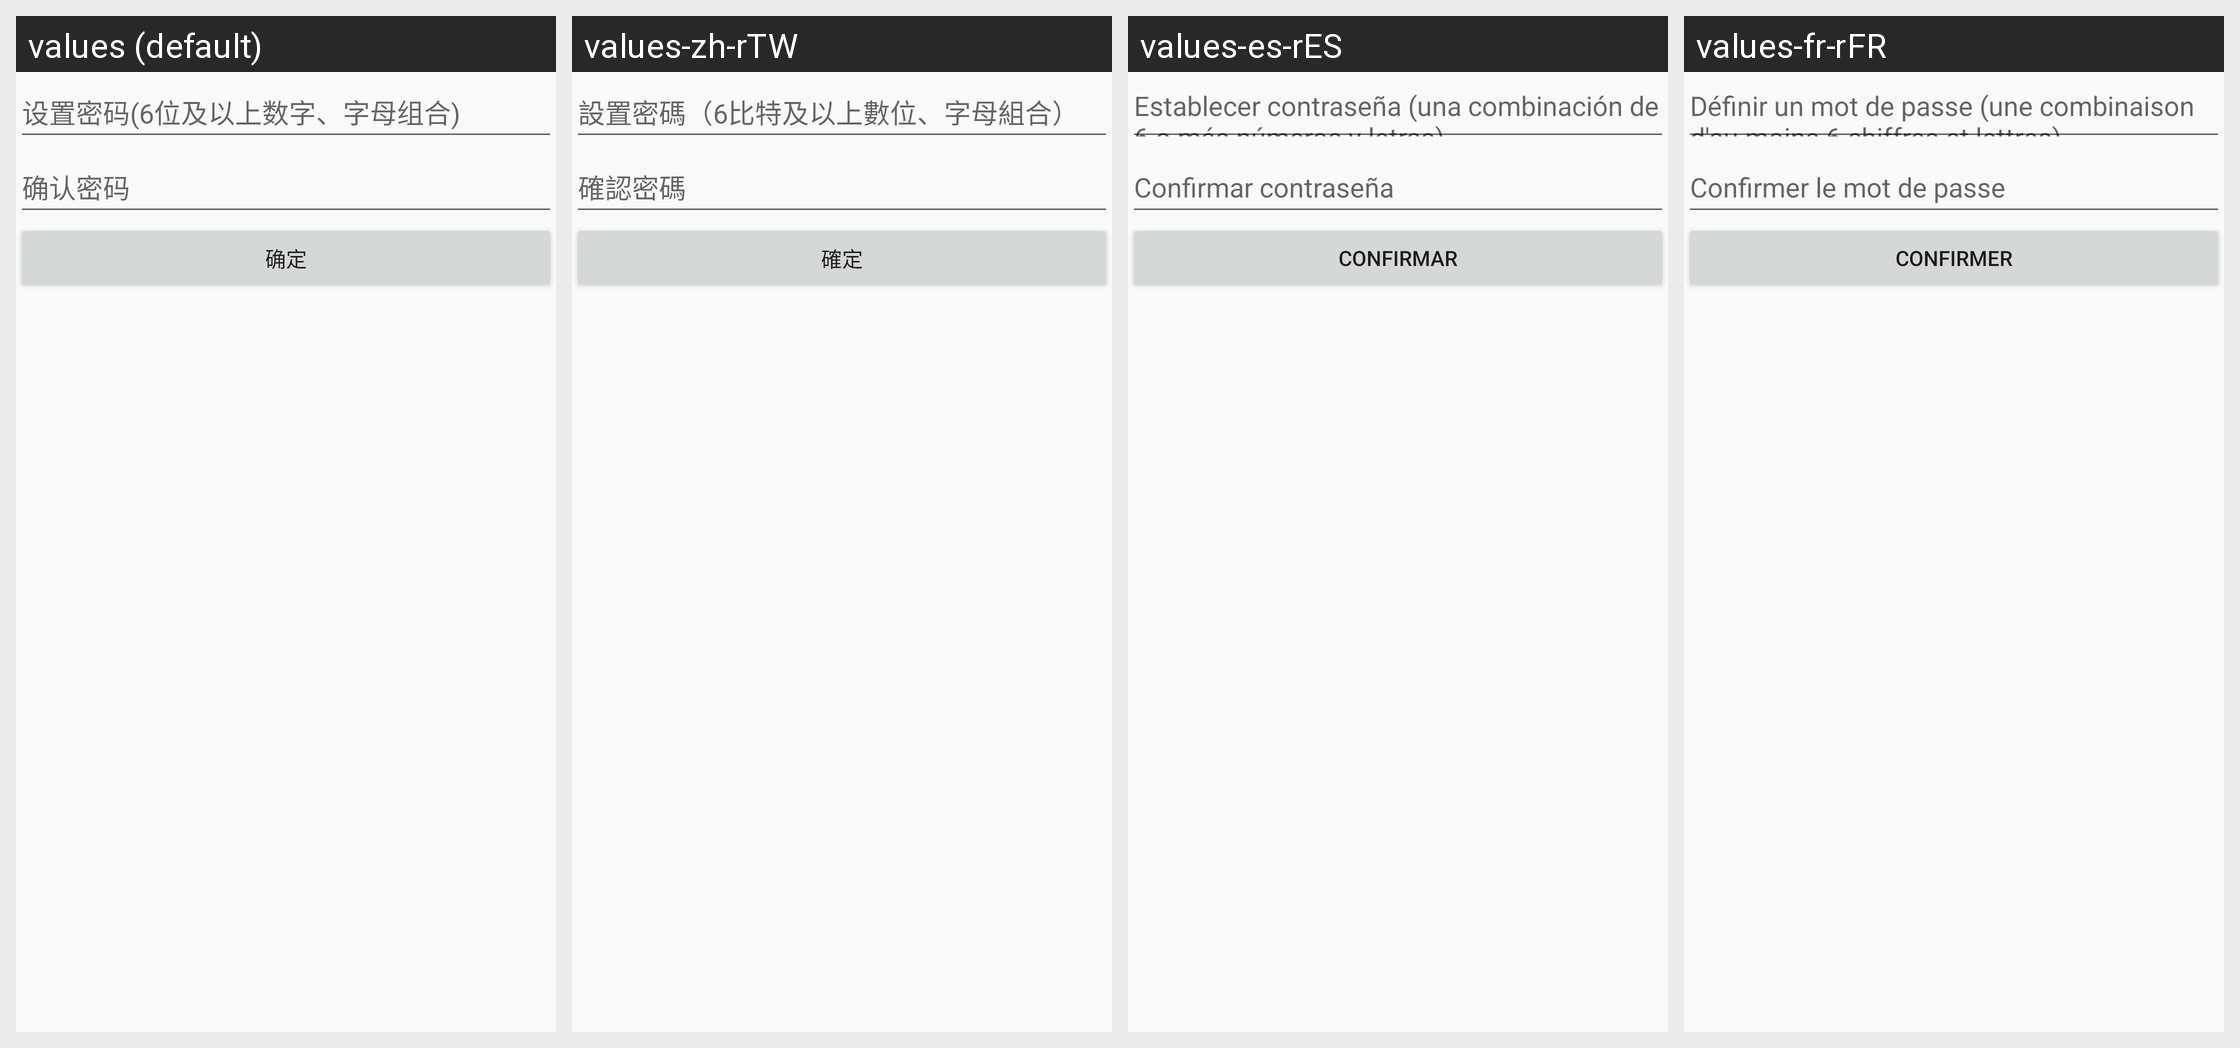

The same Android screen rendered under several of its app's locales, left to right. List the strings drawn on it with the default value and each locale's translation.
Android screen res/layout/ali_sdk_openaccount_fragment_resetpwd.xml rendered under 4 locales, left to right: values (default), values-zh-rTW, values-es-rES, values-fr-rFR. Device: Nexus 5 (rendered at 1080×1920; each locale shown at half size, 540×960, under a caption strip naming it); theme Theme.MaterialComponents.DayNight.NoActionBar.
Other locales in the repository, not shown: values-af, values-am, values-ar, values-ar-rAE, values-as, values-az, values-be, values-bg, values-bn, values-bs, values-ca, values-cs, values-cs-rCZ, values-da, values-de, values-de-rDE, values-el, values-en, values-en-rAU, values-en-rGB, values-en-rUS, values-es, values-es-rUS, values-et, values-eu, values-fa, values-fi, values-fr, values-fr-rCA, values-gl, values-gu, values-hi, values-hi-rIN, values-hr, values-hu, values-hu-rHU, values-hy, values-in, values-is, values-it, values-it-rIT, values-iw, values-ja, values-ja-rJP, values-ka, values-kk, values-kk-rKZ, values-km, values-kn, values-ko, values-ko-rKR, values-ky, values-lo, values-lt, values-lv, values-mai, values-mi, values-mk, values-ml, values-mn, values-mr, values-ms, values-my, values-nb, values-nb-rNO, values-ne, values-nl, values-nl-rNL, values-or, values-pa, values-pl, values-pl-rPL, values-pt, values-pt-rBR, values-pt-rPT, values-ro, values-ru, values-ru-rRU, values-si, values-sk, values-sl, values-sq, values-sr, values-sv, values-sv-rSE, values-sw, values-ta, values-te, values-th, values-tl, values-tr, values-tr-rTR, values-ug, values-uk, values-ur, values-uz, values-vi, values-vi-rVN, values-zh, values-zh-rCN, values-zh-rHK, values-zu.
Strings drawn on this screen, with the default value and each locale's value (text and hints the layout hard-codes, and strings that could not be matched under every locale, appear in the picture but are not listed):

ali_sdk_openaccount_text_set_pwd
  values: 设置密码(6位及以上数字、字母组合)
  values-zh-rTW: 設置密碼（6比特及以上數位、字母組合）
  values-es-rES: Establecer contraseña (una combinación de 6 o más números y letras)
  values-fr-rFR: Définir un mot de passe (une combinaison d'au moins 6 chiffres et lettres)

ali_sdk_openaccount_text_confirm_pwd
  values: 确认密码
  values-zh-rTW: 確認密碼
  values-es-rES: Confirmar contraseña
  values-fr-rFR: Confirmer le mot de passe

ali_sdk_openaccount_text_confirm
  values: 确定
  values-zh-rTW: 確定
  values-es-rES: Confirmar
  values-fr-rFR: Confirmer
